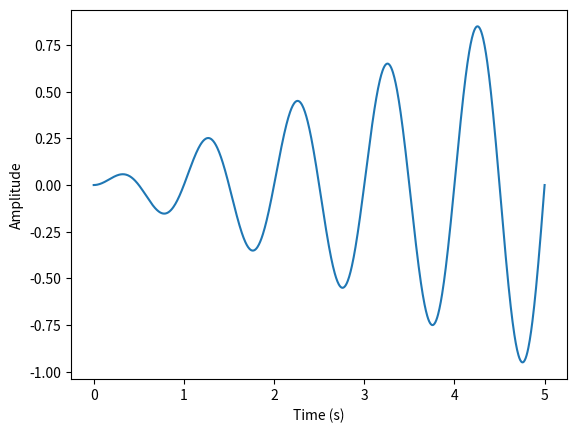

Here is the Python script that generated this plot:


"""Symbolic Aggregate approXimation.

References
----------
        J. Lin, E. Keogh, L. Wei, and S. Lonardi, "Experiencing SAX: a
        novel symbolic representation of time series". Data Mining and
        Knowledge Discovery, 15(2), 107-144 (2007).
"""

import numpy as np


def timeseries2symbol(data, N, n, alphabet_size):

    if alphabet_size > 20:
        print("Currently alphabet_size cannot be larger than 20. Please update the breakpoint table if you wish to do so")
        return

    win_size = int(N/n)  # number of data points on the raw time series that will be mapped to a single symbol

    pointers = []   # Initialize pointers,
    symbolic_data = np.zeros(n) # Initialize symbolic_data with a void string, it will be removed later.

    # Scan across the time series extract sub sequences, and converting them to strings.
    for i in range(len(data)-(N-1)):
        # Remove the current subsection.
        sub_section = data[i:i+N]

        # Z normalize it.
        sub_section = (sub_section - np.mean(sub_section))/np.std(sub_section)
        
        # take care of the special case where there is no dimensionality reduction
        if N == n:
            PAA = sub_section
        
        # Convert to PAA.  
        else:
            # N is not dividable by n
            if (N/n - np.floor(N/n)):
                temp = np.zeros((n, N))
                for j in range(n):
                    temp[j, :] = sub_section
                expanded_sub_section = np.reshape(temp, (1, N*n))
                PAA = np.mean(np.reshape(expanded_sub_section, (N, n)),axis=0)
            # N is dividable by n
            else:

                PAA = np.mean(np.reshape(sub_section, (win_size, n)),axis=0)
        
        current_string = map_to_string(PAA, alphabet_size)   # Convert the PAA to a string.
        
        if not np.all(current_string == symbolic_data[-1]): # If the string differs from its leftmost neighbor...
            symbolic_data = np.vstack((symbolic_data, current_string)) # ... add it to the set...
            pointers.append(i)  # ... and add a new pointer.

    # Delete the first element, it was just used to initialize the data structure
    symbolic_data = np.delete(symbolic_data, 0, 0)
    
    return symbolic_data, pointers




def map_to_string(PAA, alphabet_size):

    string = np.zeros(len(PAA))
    
    # Define the cut points for the alphabet
    switch = {
        2: [-np.inf,0],
        3: [-np.inf,-0.43,0.43],
        4: [-np.inf,-0.67,0,0.67],
        5: [-np.inf,-0.84,-0.25,0.25,0.84],
        6: [-np.inf,-0.97,-0.43,0,0.43,0.97],
        7: [-np.inf,-1.07,-0.57,-0.18,0.18,0.57,1.07],
        8: [-np.inf,-1.15,-0.67,-0.32,0,0.32,0.67,1.15],
        9: [-np.inf,-1.22,-0.76,-0.43,-0.14,0.14,0.43,0.76,1.22],
        10:[-np.inf,-1.28,-0.84,-0.52,-0.25,0.,0.25,0.52,0.84,1.28],
        11:[-np.inf,-1.34,-0.91,-0.6,-0.35,-0.11,0.11,0.35,0.6,0.91,1.34],
        12:[-np.inf,-1.38,-0.97,-0.67,-0.43,-0.21,0,0.21,0.43,0.67,0.97,1.38],
        13:[-np.inf,-1.43,-1.02,-0.74,-0.5,-0.29,-0.1,0.1,0.29,0.5,0.74,1.02,1.43],
        14:[-np.inf,-1.47,-1.07,-0.79,-0.57,-0.37,-0.18,0,0.18,0.37,0.57,0.79,1.07,1.47],
        15:[-np.inf,-1.5,-1.11,-0.84,-0.62,-0.43,-0.25,-0.08,0.08,0.25,0.43,0.62,0.84,1.11,1.5],
        16:[-np.inf,-1.53,-1.15,-0.89,-0.67,-0.49,-0.32,-0.16,0,0.16,0.32,0.49,0.67,0.89,1.15,1.53],
        17:[-np.inf,-1.56,-1.19,-0.93,-0.72,-0.54,-0.38,-0.22,-0.07,0.07,0.22,0.38,0.54,0.72,0.93,1.19,1.56],
        18:[-np.inf,-1.59,-1.22,-0.97,-0.76,-0.59,-0.43,-0.28,-0.14,0,0.14,0.28,0.43,0.59,0.76,0.97,1.22,1.59],
        19:[-np.inf,-1.62,-1.25,-1,-0.8,-0.63,-0.48,-0.34,-0.2,-0.07,0.07,0.2,0.34,0.48,0.63,0.8,1,1.25,1.62],
        20:[-np.inf,-1.64,-1.28,-1.04,-0.84,-0.67,-0.52,-0.39,-0.25,-0.13,0,0.13,0.25,0.39,0.52,0.67,0.84,1.04,1.28,1.64]
    }

    cut_points=np.array(switch[alphabet_size])
        
    for i in range(len(PAA)):
        string[i] = np.sum(np.where(cut_points <= PAA[i],1,0))
    
    return string


def convert_symbols(symbols):
    
    # Define the mapping of numbers to letters
    letter_dict = {
        1: 'a',
        2: 'b',
        3: 'c',
        4: 'd',
        5: 'e',
        6: 'f',
        7: 'g',
        8: 'h',
        9: 'i',
        10: 'j',
        11: 'k',
        12: 'l',
        13: 'm',
        14: 'n',
        15: 'o',
        16: 'p',
        17: 'q',
        18: 'r',
        19: 's',
        20: 't'
    }

    # Convert the symbols to letters and join them into a string for each row
    return np.array([''.join([letter_dict[int(num)] for num in row]) for row in symbols])

def min_dist(str1, str2, alphabet_size, compression_ratio):
    if len(str1) != len(str2):
        print('error: the strings must have equal length!')
        return

    if np.any(str1 > alphabet_size) or np.any(str2 > alphabet_size):
        print('error: some symbol(s) in the string(s) exceed(s) the alphabet size!')
        return
    
    dist_matrix = build_dist_table(alphabet_size)

    dist = np.sqrt(compression_ratio * np.sum(dist_matrix[str1.astype(int)-1][:,str2.astype(int)-1]))

    return dist


def build_dist_table(alphabet_size):
    cutlines = None

    switch = {
        2: [0],
        3: [-0.43, 0.43],
        4: [-0.67, 0, 0.67],
        5: [-0.84, -0.25, 0.25, 0.84],
        6: [-0.97, -0.43, 0, 0.43, 0.97],
        7: [-1.07, -0.57, -0.18, 0.18, 0.57, 1.07],
        8: [-1.15, -0.67, -0.32, 0, 0.32, 0.67, 1.15],
        9: [-1.22, -0.76, -0.43, -0.14, 0.14, 0.43, 0.76, 1.22],
        10:[-1.28, -0.84, -0.52, -0.25, 0, 0.25, 0.52, 0.84, 1.28],
        11:[-1.34,-0.91,-0.6,-0.35,-0.11,0.11,0.35,0.6,0.91,1.34],
        12:[-1.38,-0.97,-0.67,-0.43,-0.21,0,0.21,0.43,0.67,0.97,1.38],
        13:[-1.43,-1.02,-0.74,-0.5,-0.29,-0.1,0.1,0.29,0.5,0.74,1.02,1.43],
        14:[-1.47,-1.07,-0.79,-0.57,-0.37,-0.18,0,0.18,0.37,0.57,0.79,1.07,1.47],
        15:[-1.5,-1.11,-0.84,-0.62,-0.43,-0.25,-0.08,0.08,0.25,0.43,0.62,0.84,1.11,1.5],
        16:[-1.53,-1.15,-0.89,-0.67,-0.49,-0.32,-0.16,0,0.16,0.32,0.49,0.67,0.89,1.15,1.53],
        17:[-1.56,-1.19,-0.93,-0.72,-0.54,-0.38,-0.22,-0.07,0.07,0.22,0.38,0.54,0.72,0.93,1.19,1.56],
        18:[-1.59,-1.22,-0.97,-0.76,-0.59,-0.43,-0.28,-0.14,0,0.14,0.28,0.43,0.59,0.76,0.97,1.22,1.59],
        19:[-1.62,-1.25,-1,-0.8,-0.63,-0.48,-0.34,-0.2,-0.07,0.07,0.2,0.34,0.48,0.63,0.8,1,1.25,1.62],
        20:[-1.64,-1.28,-1.04,-0.84,-0.67,-0.52,-0.39,-0.25,-0.13,0,0.13,0.25,0.39,0.52,0.67,0.84,1.04,1.28,1.64]

    }

    cutlines = switch[alphabet_size]
    

    dist_matrix = np.zeros((alphabet_size, alphabet_size))

    for i in range(alphabet_size):
        for j in range(i+2, alphabet_size):
            dist_matrix[i,j] = (cutlines[i] - cutlines[j-1])**2
            dist_matrix[j,i] = dist_matrix[i,j]

    return dist_matrix

def pattern_distance(pattern1, pattern2):
    """
    Calculate the distance between two patterns
    """
    dist_sum = 0.0
    for i in range(len(pattern1)):
        for j in range(len(pattern2)):

            # calculate the squared difference between the indices
            diff = (j - i) ** 2
            # add to the sum
            dist_sum += diff
    return np.sqrt(dist_sum)


import matplotlib.pyplot as plt

np.random.seed(1)

# Set the duration and frequency of the sine wave
duration = 5  # seconds
freq = 1  # Hz

# Create a time vector
t = np.linspace(0, duration, num=1000)

# Create an amplitude vector that increases linearly with time
amplitude = np.linspace(0, 1, num=1000)

# Generate the sine wave
y = amplitude * np.sin(2 * np.pi * freq * t)

# Plot the waveform
plt.plot(t, y)
plt.xlabel('Time (s)')
plt.ylabel('Amplitude')
plt.show()


ts1=np.random.normal(0,1,10)
ts1=y
ts2=np.random.normal(0,1,10)


print(ts1,len(ts1))
# print(ts2,len(ts2))


symbols1,ind=timeseries2symbol(ts1,500,10,10)
print(symbols1,ind)
symbols12=convert_symbols(symbols1)


symbols2,_=timeseries2symbol(ts2,5,2,10)
symbols22=convert_symbols(symbols2)
# print(symbols2,len(symbols2))

# dist=min_dist(symbols1[0],symbols2[0],10,1)

# print(dist)